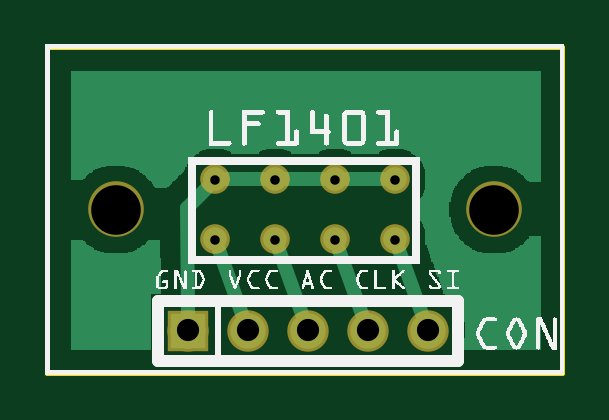
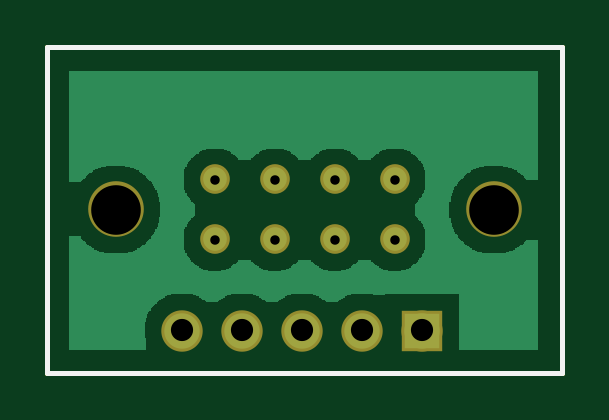
Circuit board: 8 layer files. Board 21.8 x 13.8 mm.
- outline: LF1401-breakout_contour.gm1 (365 bytes)
- bottom_copper: LF1401-breakout_copperBottom.gbl (12402 bytes)
- top_copper: LF1401-breakout_copperTop.gtl (7979 bytes)
- drill: LF1401-breakout_drill.txt (295 bytes)
- bottom_mask: LF1401-breakout_maskBottom.gbs (541 bytes)
- top_mask: LF1401-breakout_maskTop.gts (541 bytes)
- bottom_silk: LF1401-breakout_silkBottom.gbo (355 bytes)
- top_silk: LF1401-breakout_silkTop.gto (69100 bytes)

=== outline: LF1401-breakout_contour.gm1 ===
G04 MADE WITH FRITZING*
G04 WWW.FRITZING.ORG*
G04 DOUBLE SIDED*
G04 HOLES PLATED*
G04 CONTOUR ON CENTER OF CONTOUR VECTOR*
%ASAXBY*%
%FSLAX23Y23*%
%MOIN*%
%OFA0B0*%
%SFA1.0B1.0*%
%ADD10R,0.866142X0.551181*%
%ADD11C,0.008000*%
%ADD10C,0.008*%
%LNCONTOUR*%
G90*
G70*
G54D10*
G54D11*
X4Y547D02*
X862Y547D01*
X862Y4D01*
X4Y4D01*
X4Y547D01*
D02*
G04 End of contour*
M02*
=== bottom_copper: LF1401-breakout_copperBottom.gbl (12402 bytes, source omitted) ===
=== top_copper: LF1401-breakout_copperTop.gtl (7979 bytes, source omitted) ===
=== drill: LF1401-breakout_drill.txt ===
M48
INCH
T10C0.015748
T11C0.082677
T12C0.037000
%
T12
X006381Y000744
X005381Y000744
X004381Y000744
X003381Y000744
X002381Y000744
T10
X002830Y002255
X003830Y002255
X004830Y002255
X005830Y002255
X002830Y003255
X003830Y003255
X004830Y003255
X005830Y003255
T11
X001181Y002755
X007480Y002755
T00
M30

=== bottom_mask: LF1401-breakout_maskBottom.gbs ===
G04 MADE WITH FRITZING*
G04 WWW.FRITZING.ORG*
G04 DOUBLE SIDED*
G04 HOLES PLATED*
G04 CONTOUR ON CENTER OF CONTOUR VECTOR*
%ASAXBY*%
%FSLAX23Y23*%
%MOIN*%
%OFA0B0*%
%SFA1.0B1.0*%
%ADD10C,0.049370*%
%ADD11C,0.092677*%
%ADD12C,0.069000*%
%ADD13R,0.069000X0.069000*%
%LNMASK0*%
G90*
G70*
G54D10*
X583Y326D03*
X483Y326D03*
X383Y326D03*
X283Y326D03*
X583Y226D03*
X483Y226D03*
X383Y226D03*
X283Y226D03*
G54D11*
X748Y276D03*
X118Y276D03*
G54D12*
X238Y74D03*
X338Y74D03*
X438Y74D03*
X538Y74D03*
X638Y74D03*
G54D13*
X238Y74D03*
G04 End of Mask0*
M02*
=== top_mask: LF1401-breakout_maskTop.gts ===
G04 MADE WITH FRITZING*
G04 WWW.FRITZING.ORG*
G04 DOUBLE SIDED*
G04 HOLES PLATED*
G04 CONTOUR ON CENTER OF CONTOUR VECTOR*
%ASAXBY*%
%FSLAX23Y23*%
%MOIN*%
%OFA0B0*%
%SFA1.0B1.0*%
%ADD10C,0.049370*%
%ADD11C,0.092677*%
%ADD12C,0.069000*%
%ADD13R,0.069000X0.069000*%
%LNMASK1*%
G90*
G70*
G54D10*
X583Y326D03*
X483Y326D03*
X383Y326D03*
X283Y326D03*
X583Y226D03*
X483Y226D03*
X383Y226D03*
X283Y226D03*
G54D11*
X748Y276D03*
X118Y276D03*
G54D12*
X238Y74D03*
X338Y74D03*
X438Y74D03*
X538Y74D03*
X638Y74D03*
G54D13*
X238Y74D03*
G04 End of Mask1*
M02*
=== bottom_silk: LF1401-breakout_silkBottom.gbo ===
G04 MADE WITH FRITZING*
G04 WWW.FRITZING.ORG*
G04 DOUBLE SIDED*
G04 HOLES PLATED*
G04 CONTOUR ON CENTER OF CONTOUR VECTOR*
%ASAXBY*%
%FSLAX23Y23*%
%MOIN*%
%OFA0B0*%
%SFA1.0B1.0*%
%ADD10R,0.866142X0.551181X0.850142X0.535181*%
%ADD11C,0.008000*%
%LNSILK0*%
G90*
G70*
G54D11*
X4Y547D02*
X862Y547D01*
X862Y4D01*
X4Y4D01*
X4Y547D01*
D02*
G04 End of Silk0*
M02*
=== top_silk: LF1401-breakout_silkTop.gto (69100 bytes, source omitted) ===
